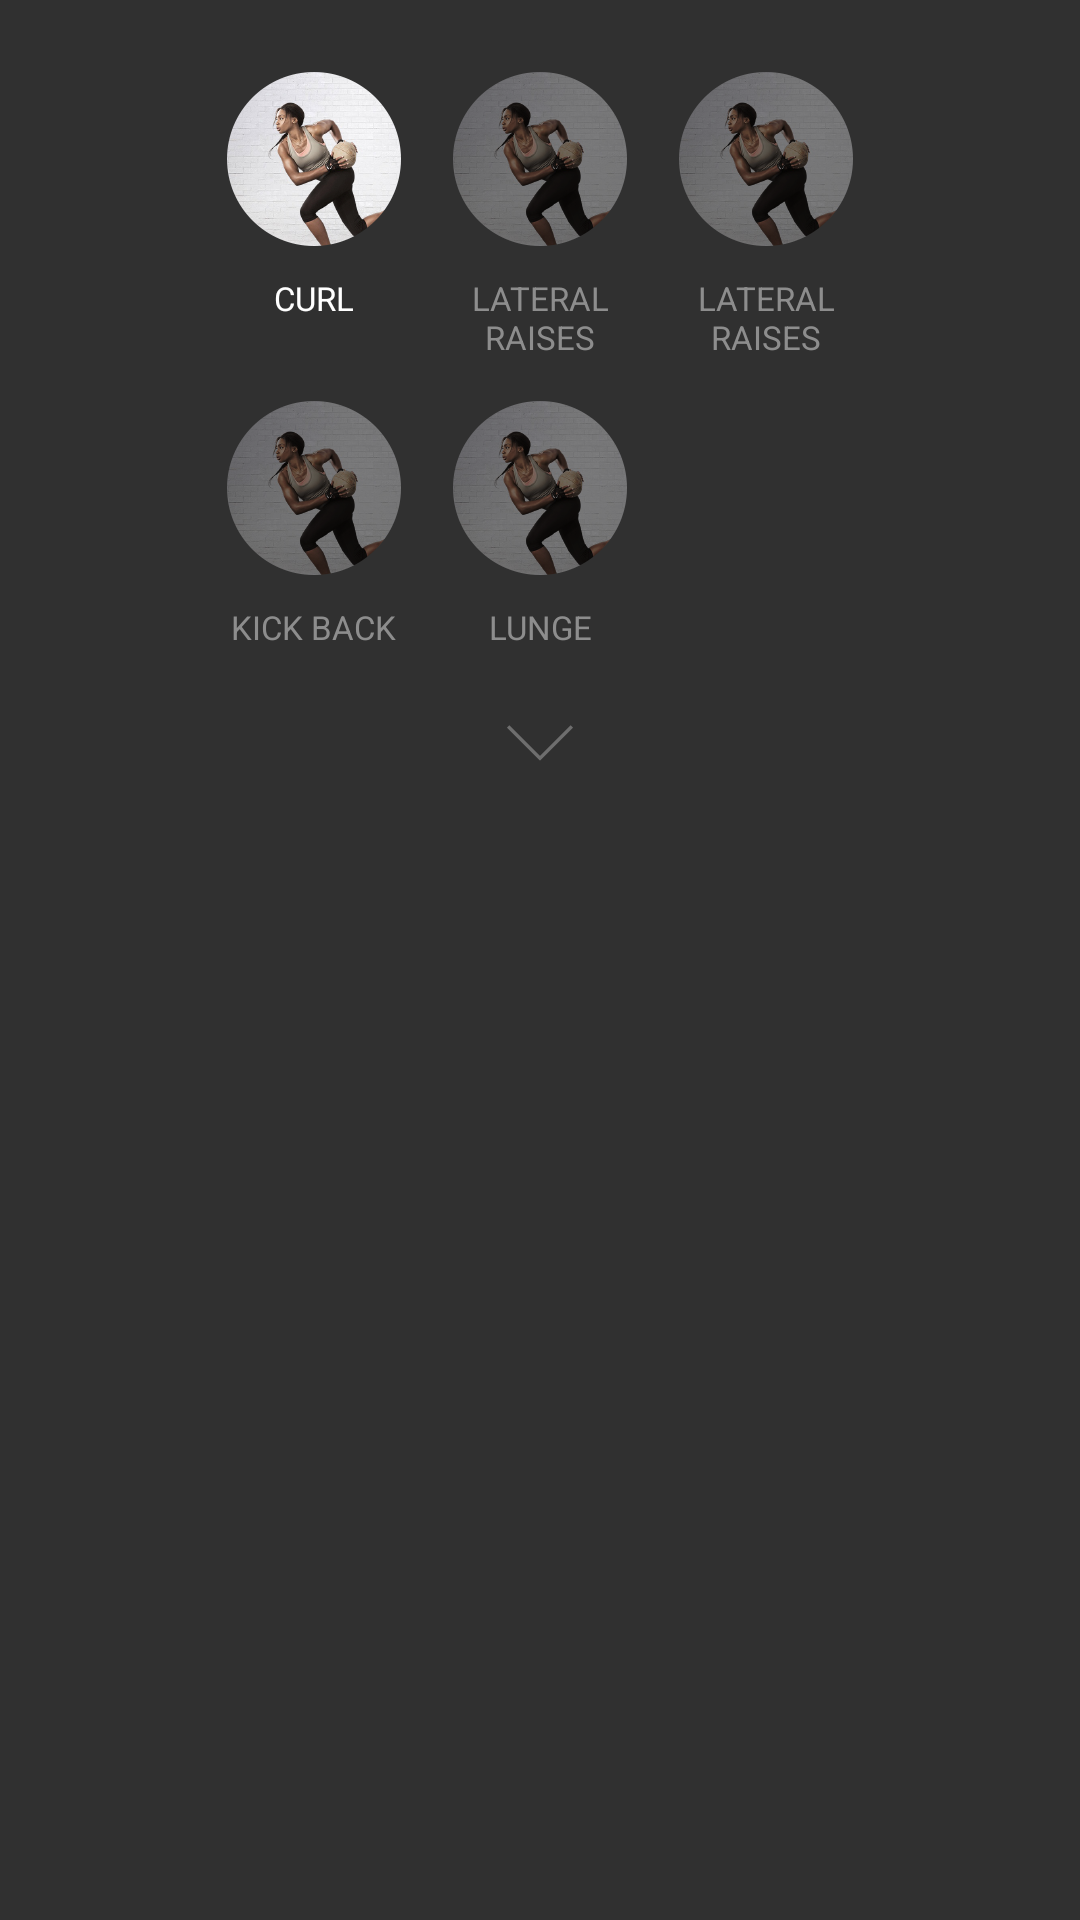

This screen was rendered from an Android layout file. Write that file and the resources it references.
<!-- AndroidManifest.xml: application theme SmartWeightTheme -->
<!-- res/layout/daylayout.xml -->
<?xml version="1.0" encoding="utf-8"?>
<LinearLayout xmlns:android="http://schemas.android.com/apk/res/android"
    android:layout_width="match_parent"
    android:layout_height="match_parent"
    android:orientation="vertical" >

    <LinearLayout
        android:layout_width="226dp"
        android:layout_height="match_parent"
        android:layout_marginTop="24dp"
        android:layout_gravity="center"
        android:visibility="visible"
        android:orientation="vertical">

        <LinearLayout
            android:layout_width="match_parent"
            android:layout_height="wrap_content"
            android:orientation="horizontal">

            <LinearLayout
                android:id="@+id/exercise_1"
                android:layout_width="match_parent"
                android:layout_height="wrap_content"
                android:gravity="center"
                android:layout_weight="1"
                android:onClick="onViewClick"
                android:orientation="vertical">

                <ImageView
                    android:layout_width="wrap_content"
                    android:layout_height="wrap_content"
                    android:background="@drawable/selector_workout"
                    />
                <TextView
                    android:layout_width="wrap_content"
                    android:layout_height="wrap_content"
                    android:gravity="center"
                    android:layout_marginTop="10dp"
                    android:maxLines="2"
                    android:ellipsize="end"
                    android:textSize="11sp"
                    android:textColor="@color/white"
                    android:text="@string/text_curl"
                    />

            </LinearLayout>


            <LinearLayout
                android:id="@+id/exercise_2"
                android:layout_width="match_parent"
                android:layout_height="wrap_content"
                android:gravity="center"
                android:layout_weight="1"
                android:onClick="onViewClick"
                android:orientation="vertical">

                <ImageView
                    android:layout_width="wrap_content"
                    android:layout_height="wrap_content"
                    android:background="@drawable/img_workout_dim"
                    />

                <TextView
                    android:layout_width="wrap_content"
                    android:layout_height="wrap_content"
                    android:gravity="center"
                    android:layout_marginTop="10dp"
                    android:maxLines="2"
                    android:ellipsize="end"
                    android:textSize="11sp"
                    android:textColor="#b4b4b4b4"
                    android:text="@string/text_lateral_raises"
                    />

            </LinearLayout>

            <LinearLayout
                android:id="@+id/exercise_3"
                android:layout_width="match_parent"
                android:layout_height="wrap_content"
                android:gravity="center"
                android:layout_weight="1"
                android:onClick="onViewClick"
                android:orientation="vertical">

                <ImageView
                    android:layout_width="wrap_content"
                    android:layout_height="wrap_content"
                    android:background="@drawable/img_workout_dim"
                    />

                <TextView
                    android:layout_width="wrap_content"
                    android:layout_height="wrap_content"
                    android:gravity="center"
                    android:layout_marginTop="10dp"
                    android:maxLines="2"
                    android:ellipsize="end"
                    android:textSize="11sp"
                    android:textColor="#b4b4b4b4"
                    android:text="@string/text_lateral_raises"
                    />

            </LinearLayout>
        </LinearLayout>


        <LinearLayout
            android:layout_width="match_parent"
            android:layout_height="wrap_content"
            android:layout_marginTop="14dp"
            android:orientation="horizontal">

            <LinearLayout
                android:id="@+id/exercise_4"
                android:layout_width="match_parent"
                android:layout_height="wrap_content"
                android:layout_margin="0dp"
                android:padding="0dp"
                android:gravity="center"
                android:layout_weight="1"
                android:onClick="onViewClick"
                android:orientation="vertical">

                <ImageView
                    android:layout_width="wrap_content"
                    android:layout_height="wrap_content"
                    android:background="@drawable/img_workout_dim"
                    />
                <TextView
                    android:layout_width="wrap_content"
                    android:layout_height="wrap_content"
                    android:gravity="center"
                    android:layout_marginTop="10dp"
                    android:maxLines="2"
                    android:ellipsize="end"
                    android:textColor="#b4b4b4b4"
                    android:textSize="11sp"
                    android:text="@string/text_kick_back"
                    />

            </LinearLayout>


            <LinearLayout
                android:id="@+id/exercise_5"
                android:layout_width="match_parent"
                android:layout_height="wrap_content"
                android:gravity="center"
                android:layout_weight="1"
                android:onClick="onViewClick"
                android:orientation="vertical">

                <ImageView
                    android:layout_width="wrap_content"
                    android:layout_height="wrap_content"
                    android:background="@drawable/img_workout_dim"
                    />

                <TextView
                    android:layout_width="wrap_content"
                    android:layout_height="wrap_content"
                    android:gravity="center"
                    android:layout_marginTop="10dp"
                    android:maxLines="2"
                    android:ellipsize="end"
                    android:textColor="#b4b4b4b4"
                    android:textSize="11sp"
                    android:text="@string/text_lunge"
                    />

            </LinearLayout>

            <LinearLayout
                android:id="@+id/exercise_6"
                android:layout_width="match_parent"
                android:layout_height="wrap_content"
                android:layout_weight="1"
                android:gravity="center"
                android:onClick="onViewClick"
                android:visibility="invisible"
                android:orientation="vertical">
                <ImageView
                    android:layout_width="wrap_content"
                    android:layout_height="wrap_content"
                    android:background="@drawable/selector_workout"
                    />

                <TextView
                    android:layout_width="wrap_content"
                    android:layout_height="wrap_content"
                    android:gravity="center"
                    android:layout_marginTop="10dp"
                    android:maxLines="2"
                    android:ellipsize="end"
                    android:textSize="11sp"
                    android:textColor="#b4b4b4b4"
                    android:text="one linedsafsdfasdfasdfasdffasdf"/>

            </LinearLayout>

        </LinearLayout>

        <LinearLayout
            android:layout_width="match_parent"
            android:layout_height="wrap_content"
            android:layout_marginTop="12dp"
            android:padding="0dp"
            android:gravity="center"
            android:orientation="vertical">

            <ImageButton
                android:id="@+id/scrollArrow"
                android:layout_width="wrap_content"
                android:layout_height="wrap_content"
                android:background="@drawable/icn_arrow"
                android:onClick="onViewClick"
                />

        </LinearLayout>
    </LinearLayout>

</LinearLayout>
<!-- resources referenced by this layout -->
<resources>
  <color name="white">#FFFFFF</color>
  <!-- drawable icn_arrow: png bitmap (drawable-xxhdpi, 482 bytes) -->
  <!-- drawable img_workout_dim: png bitmap (drawable-xxhdpi, 43357 bytes) -->
  <!-- drawable selector_workout (drawable) -->
  <?xml version="1.0" encoding="utf-8"?>
  <selector
  xmlns:android="http://schemas.android.com/apk/res/android">
      <item android:drawable="@drawable/img_workout_prs" android:state_pressed="true"/>
      <item android:drawable="@drawable/img_workout_nor" android:state_focused="true"/>
      <item android:drawable="@drawable/img_workout_nor" android:state_enabled="false"/>
      <item android:drawable="@drawable/img_workout_nor"/>
  
  </selector>
  <string name="text_curl">CURL</string>
  <string name="text_kick_back">KICK BACK</string>
  <string name="text_lateral_raises">LATERAL RAISES</string>
  <string name="text_lunge">LUNGE</string>
  <style name="SmartWeightTheme" parent="Base.V7.Theme.AppCompat">
          <item name="colorPrimary">@color/colorPrimary</item>
          <item name="colorPrimaryDark">@color/colorPrimaryDark</item>
          <item name="windowActionBar">false</item>
          <item name="windowNoTitle">true</item>
          <item name="android:windowAnimationStyle">@style/MyAnimation.Window</item>
          <item name="android:textColorPrimary">#CCFFFFFF</item>
      </style>
  <!-- drawable img_workout_prs: png bitmap (drawable-xxhdpi, 53299 bytes) -->
  <!-- drawable img_workout_nor: png bitmap (drawable-xxhdpi, 49067 bytes) -->
  <color name="colorPrimary">#121314</color>
  <color name="colorPrimaryDark">#121314</color>
  <style name="MyAnimation.Window" parent="@android:style/Animation.Dialog">
          <item name="android:windowEnterAnimation">@anim/abc_fade_in</item>
          <item name="android:windowExitAnimation">@anim/abc_fade_out</item>
      </style>
</resources>
